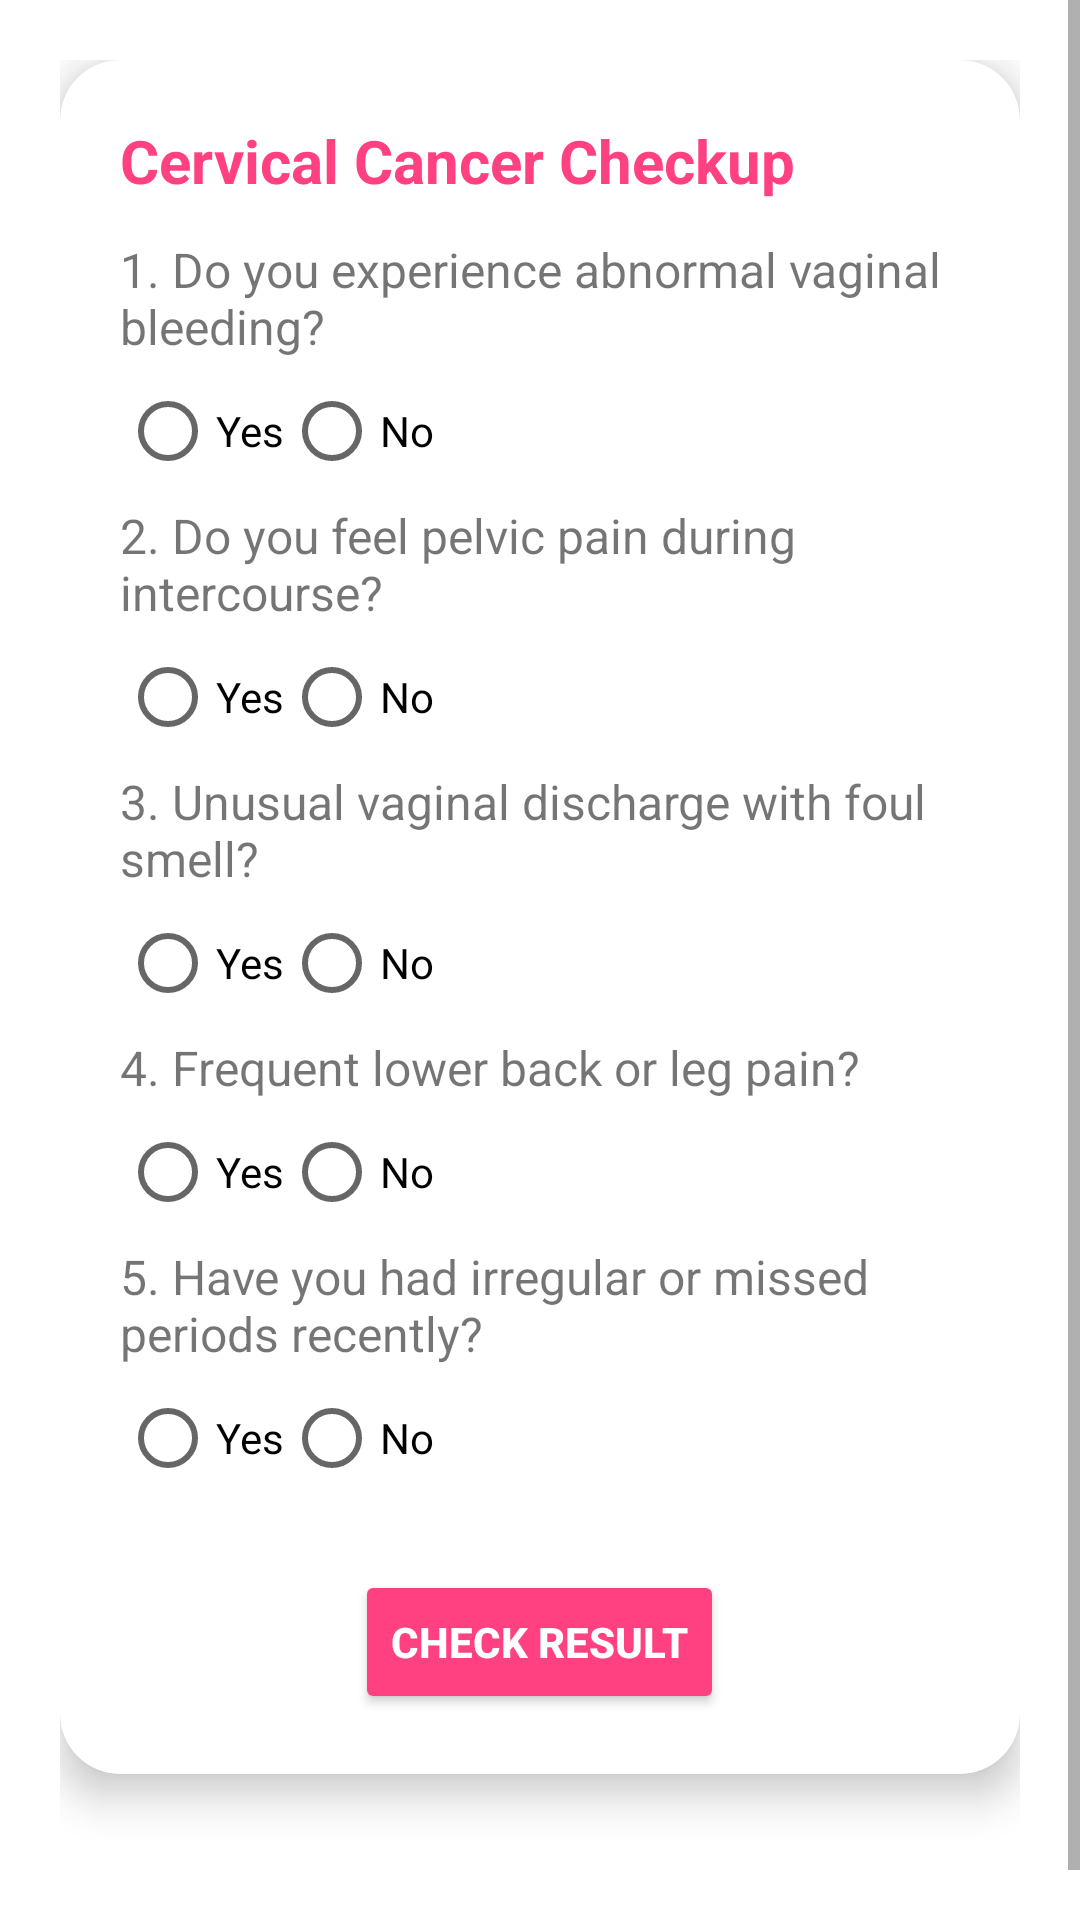

Layout XML and referenced resources for this Android screen:
<!-- AndroidManifest.xml: application theme Theme.HealthSakhi -->
<!-- res/layout/activity_cervical_cancer.xml -->
<?xml version="1.0" encoding="utf-8"?>
<androidx.constraintlayout.widget.ConstraintLayout xmlns:android="http://schemas.android.com/apk/res/android"
    xmlns:app="http://schemas.android.com/apk/res-auto"
    xmlns:tools="http://schemas.android.com/tools"
    android:layout_width="match_parent"
    android:layout_height="match_parent"
    tools:context=".BreastCancer">

    <ScrollView
        android:layout_width="match_parent"
        android:layout_height="match_parent"
        app:layout_constraintTop_toTopOf="parent"
        app:layout_constraintBottom_toBottomOf="parent"
        app:layout_constraintStart_toStartOf="parent"
        app:layout_constraintEnd_toEndOf="parent">

        <LinearLayout
            android:layout_width="match_parent"
            android:layout_height="wrap_content"
            android:orientation="vertical"
            android:padding="20dp">

            <androidx.cardview.widget.CardView
                android:layout_width="match_parent"
                android:layout_height="wrap_content"
                android:layout_marginBottom="16dp"
                app:cardCornerRadius="20dp"
                app:cardElevation="8dp"
                android:backgroundTint="@android:color/white">

                <LinearLayout
                    android:layout_width="match_parent"
                    android:layout_height="wrap_content"
                    android:orientation="vertical"
                    android:padding="20dp">

                    <TextView
                        android:layout_width="wrap_content"
                        android:layout_height="wrap_content"
                        android:text="@string/cervical_cancer_checkup"
                        android:textSize="20sp"
                        android:textColor="#FF4081"
                        android:textStyle="bold" />

                    <TextView android:text="@string/_1_do_you_experience_abnormal_vaginal_bleeding"
                        android:layout_width="match_parent"
                        android:layout_height="wrap_content"
                        android:textSize="16sp"
                        android:layout_marginTop="12dp" />

                    <RadioGroup android:id="@+id/bleeding_group"
                        android:layout_width="match_parent"
                        android:layout_height="wrap_content"
                        android:orientation="horizontal">
                        <RadioButton
                            android:id="@+id/bleeding_yes"
                            android:layout_width="wrap_content"
                            android:layout_height="wrap_content"
                            android:text="@string/yes" />
                        <RadioButton
                            android:id="@+id/bleeding_no"
                            android:layout_width="wrap_content"
                            android:layout_height="wrap_content"
                            android:text="@string/no" />
                    </RadioGroup>

                    <TextView android:text="@string/_2_do_you_feel_pelvic_pain_during_intercourse"
                        android:layout_width="match_parent"
                        android:layout_height="wrap_content"
                        android:textSize="16sp" />

                    <RadioGroup android:id="@+id/pelvic_pain_group"
                        android:layout_width="match_parent"
                        android:layout_height="wrap_content"
                        android:orientation="horizontal">
                        <RadioButton
                            android:id="@+id/pelvic_pain_yes"
                            android:layout_width="wrap_content"
                            android:layout_height="wrap_content"
                            android:text="@string/yes" />
                        <RadioButton
                            android:id="@+id/pelvic_pain_no"
                            android:layout_width="wrap_content"
                            android:layout_height="wrap_content"
                            android:text="@string/no" />
                    </RadioGroup>

                    <TextView android:text="@string/_3_unusual_vaginal_discharge_with_foul_smell"
                        android:layout_width="match_parent"
                        android:layout_height="wrap_content"
                        android:textSize="16sp" />

                    <RadioGroup android:id="@+id/discharge_group"
                        android:layout_width="match_parent"
                        android:layout_height="wrap_content"
                        android:orientation="horizontal">
                        <RadioButton
                            android:id="@+id/discharge_yes"
                            android:layout_width="wrap_content"
                            android:layout_height="wrap_content"
                            android:text="@string/yes" />
                        <RadioButton
                            android:id="@+id/discharge_no"
                            android:layout_width="wrap_content"
                            android:layout_height="wrap_content"
                            android:text="@string/no" />
                    </RadioGroup>

                    <TextView android:text="@string/_4_frequent_lower_back_or_leg_pain"
                        android:layout_width="match_parent"
                        android:layout_height="wrap_content"
                        android:textSize="16sp" />

                    <RadioGroup android:id="@+id/backpain_group"
                        android:layout_width="match_parent"
                        android:layout_height="wrap_content"
                        android:orientation="horizontal">
                        <RadioButton
                            android:id="@+id/backpain_yes"
                            android:layout_width="wrap_content"
                            android:layout_height="wrap_content"
                            android:text="@string/yes" />
                        <RadioButton
                            android:id="@+id/backpain_no"
                            android:layout_width="wrap_content"
                            android:layout_height="wrap_content"
                            android:text="@string/no" />
                    </RadioGroup>

                    <TextView android:text="@string/_5_have_you_had_irregular_or_missed_periods_recently"
                        android:layout_width="wrap_content"
                        android:layout_height="wrap_content"
                        android:textSize="16sp" />

                    <RadioGroup android:id="@+id/periods_group"
                        android:layout_width="match_parent"
                        android:layout_height="wrap_content"
                        android:orientation="horizontal">
                        <RadioButton
                            android:id="@+id/periods_yes"
                            android:layout_width="wrap_content"
                            android:layout_height="wrap_content"
                            android:text="@string/yes" />
                        <RadioButton
                            android:id="@+id/periods_no"
                            android:layout_width="wrap_content"
                            android:layout_height="wrap_content"
                            android:text="@string/no" />
                    </RadioGroup>

                    
                    <Button
                        android:id="@+id/checkButton"
                        android:layout_width="wrap_content"
                        android:layout_height="wrap_content"
                        android:text="@string/check_result"
                        android:layout_gravity="center_horizontal"
                        android:layout_marginTop="20dp"
                        android:backgroundTint="#FF4081"
                        android:textColor="@android:color/white"
                        android:textStyle="bold" />
                </LinearLayout>
            </androidx.cardview.widget.CardView>

            
            <TextView
                android:id="@+id/tvResult"
                android:layout_width="match_parent"
                android:layout_height="wrap_content"
                android:text=""
                android:textSize="16sp"
                android:textStyle="italic"
                android:textColor="#FF4081"
                android:layout_marginTop="8dp"
                android:gravity="center" />
        </LinearLayout>
    </ScrollView>
</androidx.constraintlayout.widget.ConstraintLayout>
<!-- resources referenced by this layout -->
<resources>
  <string name="_1_do_you_experience_abnormal_vaginal_bleeding">1. Do you experience abnormal vaginal bleeding?</string>
  <string name="_2_do_you_feel_pelvic_pain_during_intercourse">2. Do you feel pelvic pain during intercourse?</string>
  <string name="_3_unusual_vaginal_discharge_with_foul_smell">3. Unusual vaginal discharge with foul smell?</string>
  <string name="_4_frequent_lower_back_or_leg_pain">4. Frequent lower back or leg pain?</string>
  <string name="_5_have_you_had_irregular_or_missed_periods_recently">5. Have you had irregular or missed periods recently?</string>
  <string name="cervical_cancer_checkup">Cervical Cancer Checkup</string>
  <string name="check_result">Check Result</string>
  <string name="no">No</string>
  <string name="yes">Yes</string>
  <style name="Theme.HealthSakhi" parent="Theme.MaterialComponents.DayNight.NoActionBar" />
</resources>
